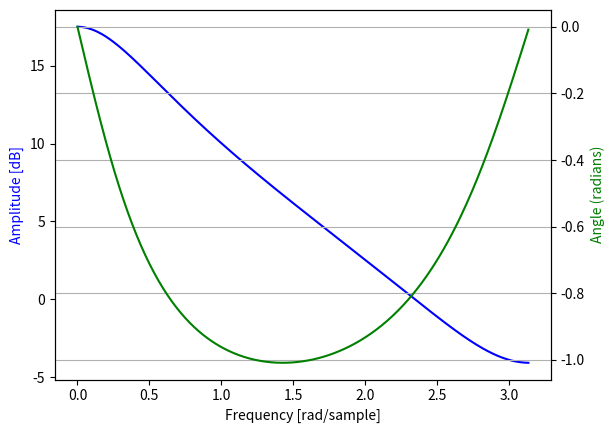

Recreate this plot in Python.

import matplotlib.pyplot as plt
import numpy as np
from scipy import signal

#   10
b = [2,1,0,0,0,0,0,0,0,0]
a = [1,-0.6,0,0,0,0,0,0,0,0]

w, h = signal.freqz(b,a)

fig = plt.figure()

ax1 = fig.add_subplot(111)
plt.plot(w, 20 * np.log10(abs(h)), 'b')
plt.ylabel('Amplitude [dB]', color='b')
plt.xlabel('Frequency [rad/sample]')

ax2 = ax1.twinx()
angles = np.unwrap(np.angle(h))
plt.plot(w, angles, 'g')
plt.ylabel('Angle (radians)', color='g')
plt.grid()
plt.axis('tight')
plt.show()